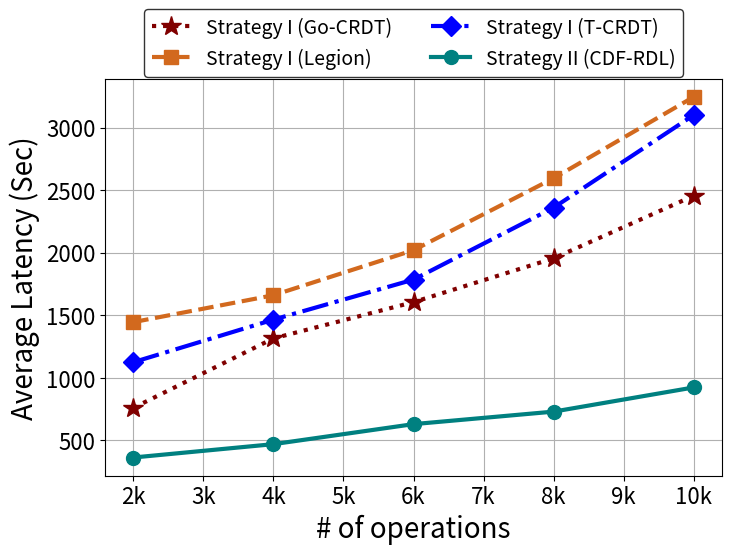

The script that saved this image:
import matplotlib.pyplot as plt
import matplotlib.ticker as mticker

# Data
operations = [2000, 4000, 6000, 8000, 10000]
babel_crdt = [363.33, 470, 630, 730, 923.33]
go_crdt = [760,
1315,
1605,
1955,
2455]
legion = [1445,
1660,
2020,
2595,
3245]
t_crdt = [1125,
1465,
1785,
2360,
3100]

# # Bar width
# bar_width = 0.2

# # Positions of the bars on the x-axis
# r1 = np.arange(len(operations))
# r2 = [x + bar_width for x in r1]
# r3 = [x + bar_width for x in r2]
# r4 = [x + bar_width for x in r3]

# # Plotting the bars
# plt.figure(figsize=(8, 6))
# plt.bar(r1, babel_crdt, color='gray', width=bar_width, edgecolor='black', label=r'$\mathcal{B}$abelCRDT')
# plt.bar(r2, go_crdt, color='w', edgecolor='teal', hatch='//', width=bar_width, label='Go-CRDT')
# plt.bar(r3, legion, color='w', edgecolor='chocolate', hatch='--', width=bar_width, label='Legion')
# plt.bar(r4, t_crdt, color='w', edgecolor='blue', hatch='xx', width=bar_width, label='T-CRDT')

# # Adding labels and title
# plt.xlabel('# of operations', fontsize=20)
# plt.ylabel('Average Latency (ms)', fontsize=20)
# # plt.title('Performance Comparison of CRDT Implementations', fontsize=20)
# plt.xticks([r + 1.5 * bar_width for r in range(len(operations))], operations, fontsize=16)
# plt.yticks(fontsize=16)

# # Adding legend with font size 17
# plt.legend(fontsize=20, loc='upper center', bbox_to_anchor=(0.5, 1.28), ncol=2,
#            fancybox=True, edgecolor='black')
# # plt.legend(fontsize=17)

# # Adjust layout to make space for the legend
# # plt.tight_layout(rect=[0, 0, 1, 0.88])

# # Displaying the grid
# plt.grid(True, linestyle='--', alpha=0.6)

# # Saving the figure as a PDF with specified size
# plt.tight_layout()
# plt.savefig('counter_latency.pdf', format='pdf', dpi=300)

# # Showing the plot
# plt.show()

# Plotting the data
# plt.figure(figsize=(8, 5))
plt.plot(operations, go_crdt, color='maroon', linestyle=':', linewidth=3, marker='*',markersize=15, label='Strategy I (Go-CRDT)')
plt.plot(operations, legion, color='chocolate', linestyle='--', linewidth=3, marker='s',markersize=10, label='Strategy I (Legion)')
plt.plot(operations, t_crdt, color='blue', linestyle='-.', linewidth=3, marker='D',markersize=10, label='Strategy I (T-CRDT)')
plt.plot(operations, babel_crdt, color='teal', linestyle='-', linewidth=3, marker='o',markersize=10, label='Strategy II (CDF-RDL)')

# Setting font size for X and Y axis
plt.xlabel('# of operations', fontsize=20)
def format_func(value, tick_number):
    return f'{int(value/1000)}k'

plt.gca().xaxis.set_major_formatter(mticker.FuncFormatter(format_func))
plt.ylabel('Average Latency (Sec)', fontsize=20)

plt.xticks(fontsize=16)
plt.yticks(fontsize=16)

# Adding legend with font size 16
plt.legend(fontsize=14, loc='upper center', bbox_to_anchor=(0.5, 1.2), ncol=2,
           fancybox=True, edgecolor='black')

# Displaying the grid
plt.grid(True)
plt.tight_layout()

plt.gcf().set_size_inches(8, 6)
# Saving the figure as a PDF with specified size
plt.savefig('counter_latency.pdf', format='pdf', dpi=300, bbox_inches='tight')

# Showing the plot
plt.show()